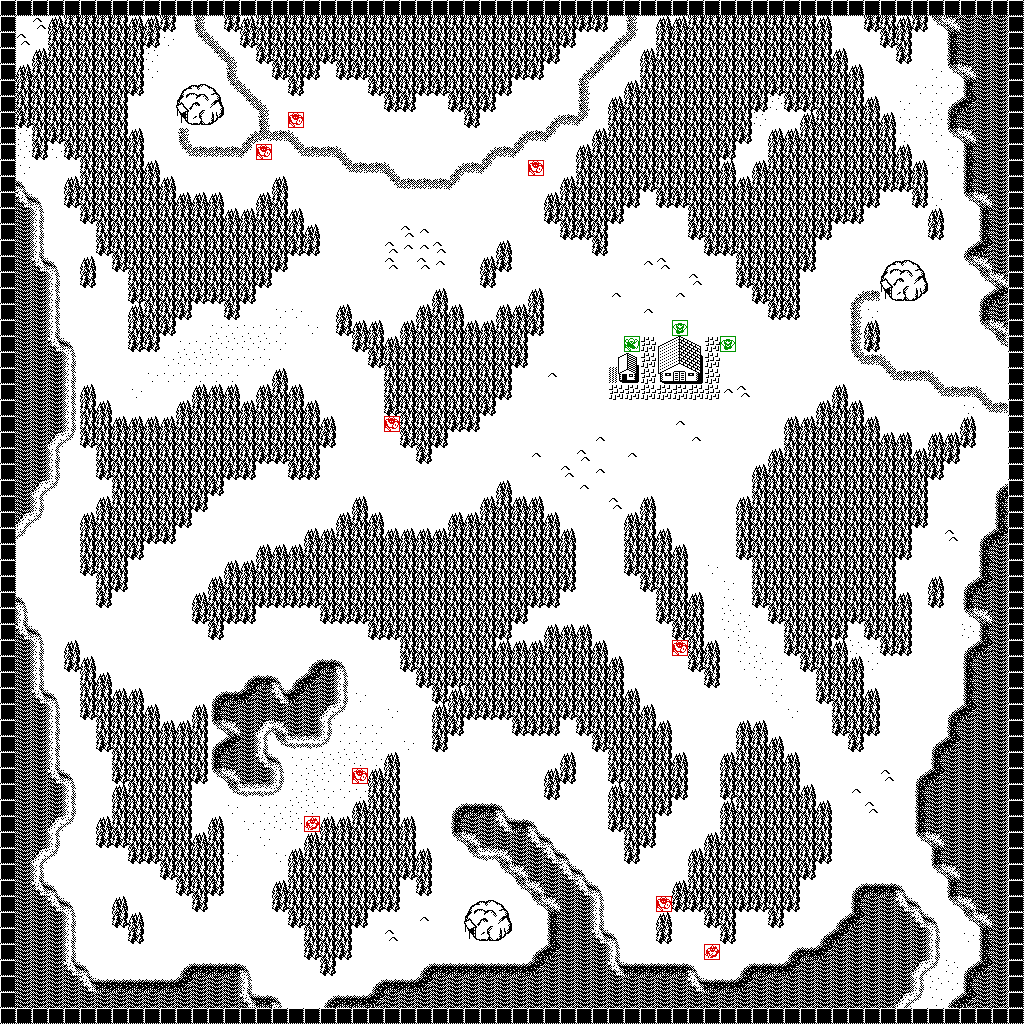

Values plotted in this chart, from the file beside it:
0, 0, 0, 0, 0, 0, 0, 0, 0, 0, 0, 0, 0, 0, 0, 0, 0, 0, 0, 0, 0, 0, 0, 0
0, 1, 5, 61, 62, 62, 62, 62, 61, 61, 63, 1, 12, 1, 63, 61, 62, 62, 62, 62, 62, 62, 62, 62
0, 5, 1, 62, 62, 62, 62, 62, 62, 63, 2, 1, 16, 13, 1, 63, 62, 62, 62, 62, 62, 62, 62, 62
0, 1, 61, 62, 62, 62, 62, 62, 62, 3, 1, 1, 1, 16, 13, 1, 63, 62, 62, 62, 63, 62, 62, 62
0, 61, 62, 62, 62, 62, 62, 62, 62, 2, 1, 1, 1, 1, 12, 1, 1, 63, 62, 63, 1, 63, 63, 62
0, 62, 62, 62, 62, 62, 62, 62, 63, 1, 1, 121, 122, 123, 16, 13, 1, 1, 63, 1, 1, 1, 1, 63
0, 62, 62, 62, 62, 62, 62, 62, 1, 1, 1, 120, 78, 124, 1, 16, 13, 1, 1, 1, 1, 1, 1, 1
0, 63, 62, 62, 62, 62, 62, 62, 1, 1, 1, 127, 126, 125, 1, 1, 12, 1, 1, 1, 1, 1, 1, 1
0, 3, 62, 63, 62, 62, 62, 62, 61, 1, 1, 12, 1, 1, 1, 9, 14, 10, 13, 1, 1, 1, 1, 1
0, 3, 63, 2, 63, 62, 62, 62, 62, 1, 1, 16, 10, 10, 10, 15, 1, 1, 16, 10, 10, 13, 1, 1
0, 2, 1, 1, 1, 62, 62, 62, 62, 61, 1, 1, 1, 1, 1, 1, 1, 1, 1, 1, 1, 16, 10, 10
0, 27, 1, 1, 61, 62, 62, 62, 62, 62, 61, 1, 1, 1, 1, 1, 1, 61, 1, 1, 1, 1, 1, 1
0, 58, 27, 1, 63, 62, 62, 62, 62, 62, 62, 61, 61, 61, 1, 1, 61, 62, 1, 1, 1, 1, 1, 1
0, 56, 53, 1, 1, 63, 62, 62, 62, 62, 62, 62, 62, 62, 61, 61, 62, 62, 61, 1, 1, 1, 1, 1
0, 56, 53, 1, 1, 1, 62, 62, 62, 62, 62, 62, 62, 62, 62, 62, 62, 62, 62, 61, 1, 1, 1, 1
0, 56, 53, 1, 1, 1, 63, 62, 62, 62, 62, 62, 62, 62, 62, 62, 62, 62, 63, 63, 1, 1, 1, 1
0, 56, 58, 27, 1, 61, 1, 63, 62, 62, 62, 62, 62, 62, 62, 62, 62, 63, 1, 1, 1, 1, 1, 1
0, 56, 56, 53, 1, 63, 1, 1, 62, 62, 62, 62, 62, 62, 62, 62, 63, 1, 1, 1, 1, 1, 1, 1
0, 56, 56, 53, 1, 1, 1, 1, 63, 62, 62, 62, 63, 63, 62, 63, 1, 1, 1, 1, 1, 1, 1, 1
0, 56, 56, 53, 1, 1, 1, 1, 61, 62, 62, 63, 1, 1, 63, 1, 1, 2, 2, 1, 1, 61, 1, 1
0, 56, 56, 53, 1, 1, 1, 1, 62, 62, 63, 1, 1, 2, 2, 2, 2, 2, 1, 2, 1, 63, 61, 61
0, 56, 56, 58, 27, 1, 1, 1, 63, 63, 1, 2, 2, 3, 3, 3, 3, 2, 1, 1, 1, 1, 63, 62
0, 56, 56, 56, 53, 1, 1, 1, 1, 1, 2, 3, 3, 3, 2, 2, 2, 1, 1, 1, 1, 1, 1, 63
0, 56, 56, 56, 53, 1, 1, 1, 1, 2, 2, 2, 2, 2, 2, 1, 1, 61, 1, 1, 1, 1, 1, 1
0, 56, 56, 56, 53, 61, 1, 1, 2, 1, 1, 1, 61, 61, 61, 1, 61, 62, 61, 1, 1, 1, 1, 1
0, 56, 56, 56, 53, 62, 61, 1, 1, 1, 1, 61, 62, 62, 62, 61, 62, 62, 62, 61, 1, 1, 1, 1
0, 56, 56, 56, 53, 62, 62, 61, 61, 61, 61, 62, 62, 62, 62, 62, 62, 62, 62, 62, 61, 1, 1, 1
0, 56, 56, 57, 29, 63, 62, 62, 62, 62, 62, 62, 62, 62, 62, 62, 62, 62, 62, 62, 63, 1, 1, 1
0, 56, 56, 53, 1, 1, 62, 62, 62, 62, 62, 62, 62, 62, 62, 62, 63, 63, 62, 62, 1, 1, 1, 1
0, 56, 56, 53, 1, 1, 63, 62, 62, 62, 62, 62, 62, 62, 63, 63, 1, 1, 63, 63, 1, 1, 1, 1
0, 56, 57, 29, 1, 1, 1, 62, 62, 62, 62, 62, 62, 63, 1, 1, 1, 1, 1, 1, 1, 1, 1, 1
0, 56, 53, 1, 1, 1, 61, 62, 62, 62, 62, 62, 63, 1, 1, 1, 1, 1, 1, 1, 1, 1, 61, 1
0, 57, 29, 1, 1, 61, 62, 62, 62, 62, 62, 63, 1, 1, 1, 1, 1, 1, 1, 1, 1, 61, 62, 61
0, 29, 1, 1, 1, 62, 62, 62, 62, 63, 63, 1, 1, 1, 1, 1, 1, 1, 1, 61, 61, 62, 62, 62
0, 1, 1, 1, 1, 62, 62, 62, 63, 1, 1, 1, 1, 1, 1, 1, 61, 61, 61, 62, 62, 62, 62, 62
0, 1, 1, 1, 1, 63, 62, 62, 1, 1, 1, 1, 1, 1, 61, 61, 62, 62, 62, 62, 62, 62, 62, 62
0, 1, 1, 1, 1, 1, 62, 63, 1, 1, 1, 1, 1, 61, 62, 62, 62, 62, 62, 62, 62, 62, 62, 62
0, 27, 1, 1, 1, 1, 63, 1, 1, 1, 1, 1, 61, 62, 62, 62, 63, 63, 63, 63, 62, 62, 62, 62
0, 53, 1, 1, 1, 1, 1, 1, 1, 1, 1, 1, 63, 62, 63, 63, 1, 1, 1, 1, 63, 63, 63, 62
0, 58, 27, 1, 1, 1, 1, 1, 1, 1, 1, 1, 1, 63, 1, 1, 1, 1, 1, 1, 1, 1, 1, 63
0, 56, 53, 1, 61, 1, 1, 1, 1, 1, 1, 1, 1, 1, 1, 1, 1, 1, 1, 1, 1, 1, 1, 1
0, 56, 53, 1, 63, 61, 1, 1, 1, 1, 1, 1, 1, 1, 1, 1, 1, 1, 1, 26, 54, 27, 1, 1
0, 56, 53, 1, 1, 62, 61, 1, 1, 1, 1, 1, 1, 1, 1, 26, 54, 27, 26, 60, 56, 53, 1, 1
0, 56, 58, 27, 1, 62, 62, 61, 61, 1, 1, 1, 1, 26, 54, 60, 56, 58, 60, 56, 56, 53, 2, 1
0, 56, 56, 53, 1, 63, 62, 62, 62, 61, 1, 1, 61, 52, 56, 56, 56, 56, 56, 56, 57, 29, 1, 1
0, 56, 56, 53, 1, 1, 62, 62, 62, 62, 61, 61, 62, 28, 59, 56, 57, 59, 56, 56, 53, 2, 2, 2
0, 56, 56, 53, 1, 1, 63, 62, 62, 62, 62, 62, 62, 26, 60, 56, 53, 28, 55, 55, 29, 2, 2, 2
0, 56, 56, 53, 1, 1, 1, 62, 62, 62, 62, 62, 62, 52, 56, 56, 58, 27, 2, 2, 3, 3, 3, 2
0, 56, 56, 58, 27, 1, 1, 63, 62, 62, 62, 62, 63, 28, 59, 56, 56, 53, 2, 3, 3, 2, 2, 61
0, 56, 56, 56, 53, 1, 1, 61, 62, 62, 62, 62, 1, 1, 28, 55, 55, 29, 2, 3, 2, 2, 2, 62
0, 56, 56, 56, 53, 1, 1, 62, 62, 62, 62, 62, 1, 1, 2, 1, 2, 2, 3, 3, 2, 1, 61, 62
0, 56, 56, 57, 29, 1, 61, 62, 62, 62, 62, 62, 1, 61, 1, 2, 2, 3, 3, 1, 61, 61, 62, 62
0, 56, 56, 53, 1, 1, 63, 63, 62, 62, 62, 62, 61, 62, 1, 1, 2, 1, 1, 61, 62, 62, 62, 62
0, 56, 57, 29, 1, 1, 1, 1, 63, 63, 62, 62, 62, 62, 2, 1, 1, 2, 61, 62, 62, 62, 62, 62
0, 56, 53, 1, 1, 1, 1, 1, 1, 1, 63, 62, 62, 62, 1, 1, 1, 1, 62, 62, 62, 62, 62, 62
0, 56, 58, 27, 1, 1, 1, 1, 1, 1, 1, 63, 62, 63, 1, 1, 1, 61, 62, 62, 62, 62, 62, 62
0, 56, 56, 58, 27, 1, 1, 61, 1, 1, 1, 1, 63, 1, 1, 1, 1, 63, 62, 62, 62, 62, 62, 63
0, 56, 56, 56, 53, 1, 1, 63, 61, 1, 1, 1, 1, 1, 1, 1, 1, 1, 63, 62, 62, 62, 63, 1
0, 56, 56, 56, 53, 1, 1, 1, 63, 1, 1, 1, 1, 1, 1, 1, 1, 1, 1, 62, 62, 62, 1, 1
0, 56, 56, 56, 53, 1, 1, 1, 1, 1, 1, 1, 1, 1, 1, 1, 1, 1, 1, 63, 62, 63, 1, 1
0, 56, 56, 56, 58, 27, 1, 1, 1, 1, 1, 26, 54, 54, 54, 27, 1, 1, 1, 1, 63, 1, 1, 1
... 3 more rows
